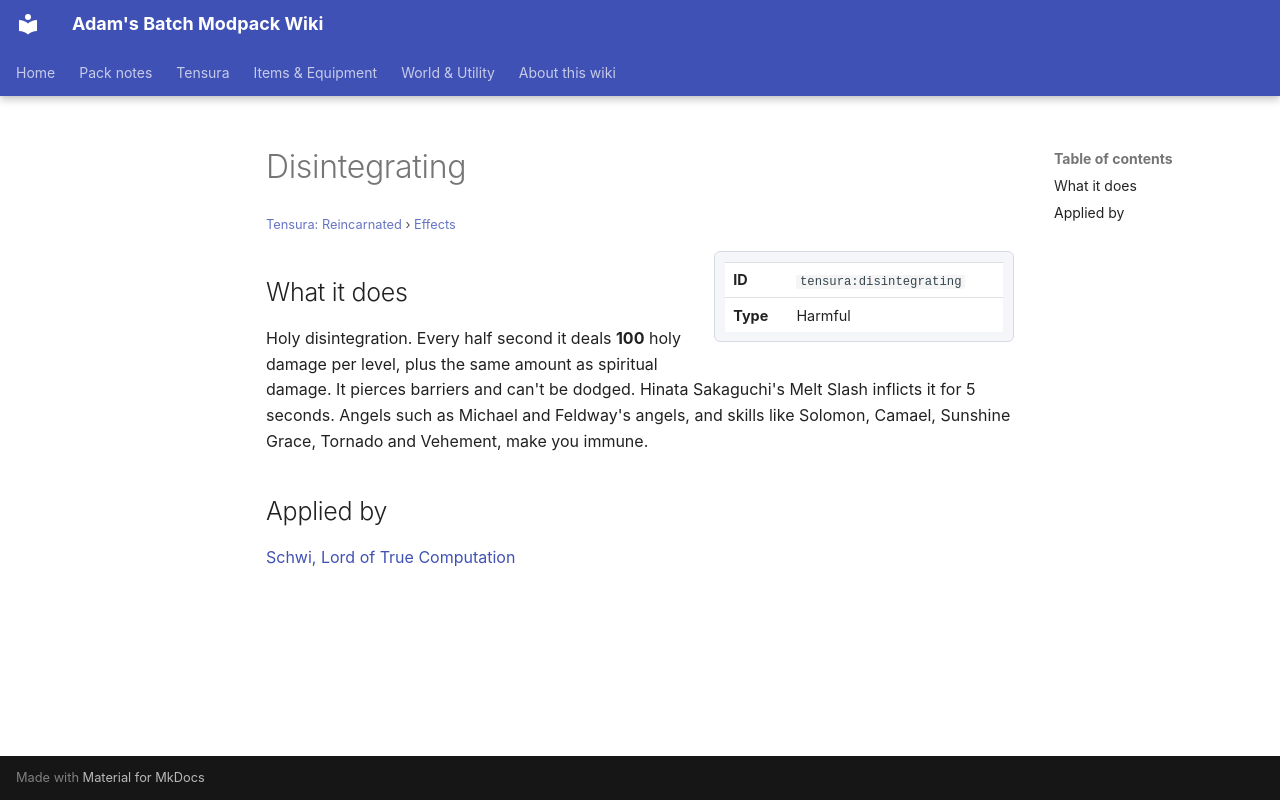

repository: Proteus-Nell/Adams-Batch-MC-Modpack-Wiki · page: tensura-reincarnated/effects/disintegrating/index.html · generator: mkdocs

# Disintegrating

<small>[Tensura: Reincarnated](../index.md) &rsaquo; [Effects](index.md)</small>

<div class="infobox" markdown>

| | |
|---|---|
| **ID** | `tensura:disintegrating` |
| **Type** | Harmful |

</div>

## What it does

Holy disintegration. Every half second it deals **100** holy damage per level, plus the same amount as spiritual damage. It pierces barriers and can't be dodged. Hinata Sakaguchi's Melt Slash inflicts it for 5 seconds. Angels such as Michael and Feldway's angels, and skills like Solomon, Camael, Sunshine Grace, Tornado and Vehement, make you immune.

## Applied by

[Schwi, Lord of True Computation](../../tensura-more-skills/abilities/ultimate-skills/schwi-ex-machina.md)
